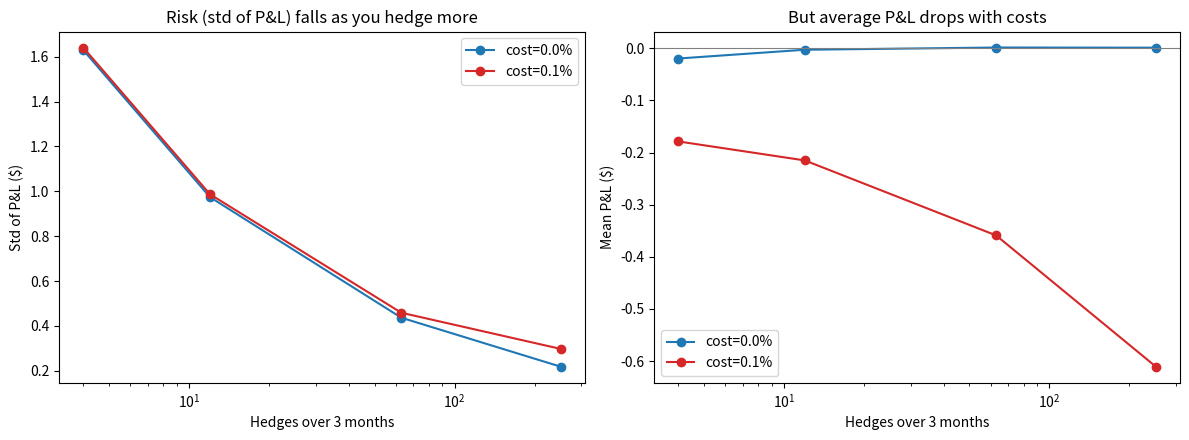
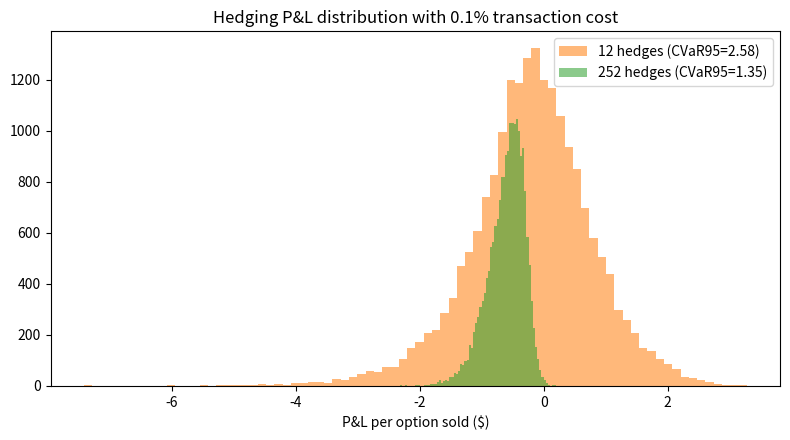
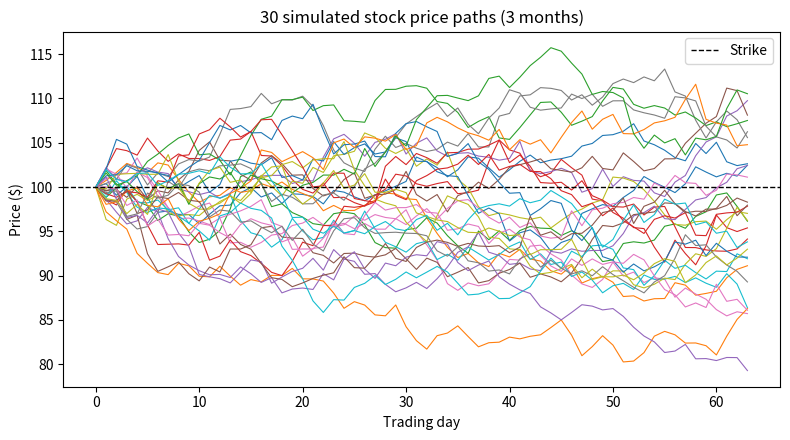

Here is the Python script that generated these plots, in order:
import numpy as np, matplotlib
matplotlib.use("Agg")
import matplotlib.pyplot as plt
from scipy.stats import norm

# ---------- Parameters (change these!) ----------
S0, K, T = 100.0, 100.0, 0.25      # spot, strike, 3 months
r, sigma = 0.02, 0.20              # interest rate, volatility
COST = 0.001                       # transaction cost: 0.1% of traded value
N_PATHS = 20000
SEED = 42

def bs_call(S, K, T, r, sigma):
    d1 = (np.log(S/K)+(r+0.5*sigma**2)*T)/(sigma*np.sqrt(T))
    d2 = d1 - sigma*np.sqrt(T)
    return S*norm.cdf(d1) - K*np.exp(-r*T)*norm.cdf(d2)

def bs_delta(S, K, tau, r, sigma):
    tau = np.maximum(tau, 1e-8)
    d1 = (np.log(S/K)+(r+0.5*sigma**2)*tau)/(sigma*np.sqrt(tau))
    return norm.cdf(d1)

def simulate_paths(n_steps, rng):
    dt = T/n_steps
    Z = rng.standard_normal((N_PATHS, n_steps))
    logret = (r-0.5*sigma**2)*dt + sigma*np.sqrt(dt)*Z
    return S0*np.exp(np.concatenate([np.zeros((N_PATHS,1)), np.cumsum(logret,axis=1)],axis=1))

def hedge_pnl(S, n_steps, cost):
    """Sell 1 call, delta-hedge at each step. Returns P&L per path at maturity."""
    dt = T/n_steps
    cash = np.full(S.shape[0], bs_call(S0,K,T,r,sigma))   # premium received
    delta = bs_delta(S[:,0],K,T,r,sigma)
    cash -= delta*S[:,0] + cost*np.abs(delta)*S[:,0]      # buy initial hedge
    for i in range(1, n_steps):
        cash *= np.exp(r*dt)
        new = bs_delta(S[:,i],K,T-i*dt,r,sigma)
        trade = new - delta
        cash -= trade*S[:,i] + cost*np.abs(trade)*S[:,i]
        delta = new
    cash *= np.exp(r*dt)
    payoff = np.maximum(S[:,-1]-K,0)
    cash += delta*S[:,-1] - cost*np.abs(delta)*S[:,-1]    # unwind hedge
    return cash - payoff

def cvar(x, a=0.95):
    q = np.quantile(x, 1-a)
    return -x[x<=q].mean()

if __name__ == "__main__":
    rng = np.random.default_rng(SEED)
    freqs = [4, 12, 63, 252]   # ~ weekly-ish(4=every 3wk), monthly, daily-ish
    labels = {4:"~Every 3 weeks",12:"Weekly",63:"Daily",252:"4x per day"}
    rows=[]
    for cost in [0.0, COST]:
        for n in freqs:
            S = simulate_paths(n, np.random.default_rng(SEED))
            p = hedge_pnl(S, n, cost)
            rows.append((cost,n,p.mean(),p.std(),cvar(p)))
            print(f"cost={cost:.4f} steps={n:4d} mean={p.mean():7.3f} std={p.std():6.3f} CVaR95={cvar(p):6.3f}")
    import json; json.dump(rows, open("results.json","w"))

    # Plot 1: risk vs hedge frequency
    fig,ax=plt.subplots(1,2,figsize=(12,4.5))
    for cost,c in [(0.0,"tab:blue"),(COST,"tab:red")]:
        sub=[x for x in rows if x[0]==cost]
        ax[0].plot([x[1] for x in sub],[x[3] for x in sub],"o-",color=c,label=f"cost={cost*100:.1f}%")
        ax[1].plot([x[1] for x in sub],[x[2] for x in sub],"o-",color=c,label=f"cost={cost*100:.1f}%")
    ax[0].set_xscale("log"); ax[1].set_xscale("log")
    ax[0].set_title("Risk (std of P&L) falls as you hedge more"); ax[0].set_xlabel("Hedges over 3 months"); ax[0].set_ylabel("Std of P&L ($)")
    ax[1].set_title("But average P&L drops with costs"); ax[1].set_xlabel("Hedges over 3 months"); ax[1].set_ylabel("Mean P&L ($)")
    ax[0].legend(); ax[1].legend(); ax[1].axhline(0,color="gray",lw=.8)
    plt.tight_layout(); plt.savefig("plot1_risk_vs_frequency.png",dpi=150); plt.close()

    # Plot 2: P&L distributions
    fig,ax=plt.subplots(figsize=(8,4.5))
    for n,c in [(12,"tab:orange"),(252,"tab:green")]:
        S=simulate_paths(n,np.random.default_rng(SEED)); p=hedge_pnl(S,n,COST)
        ax.hist(p,bins=80,alpha=.55,color=c,label=f"{n} hedges (CVaR95={cvar(p):.2f})")
    ax.set_title("Hedging P&L distribution with 0.1% transaction cost"); ax.set_xlabel("P&L per option sold ($)"); ax.legend()
    plt.tight_layout(); plt.savefig("plot2_pnl_distribution.png",dpi=150); plt.close()

    # Plot 3: sample paths
    S=simulate_paths(63,np.random.default_rng(SEED))
    fig,ax=plt.subplots(figsize=(8,4.5))
    ax.plot(S[:30].T,lw=.8); ax.axhline(K,color="k",ls="--",lw=1,label="Strike")
    ax.set_title("30 simulated stock price paths (3 months)"); ax.set_xlabel("Trading day"); ax.set_ylabel("Price ($)"); ax.legend()
    plt.tight_layout(); plt.savefig("plot3_sample_paths.png",dpi=150); plt.close()
